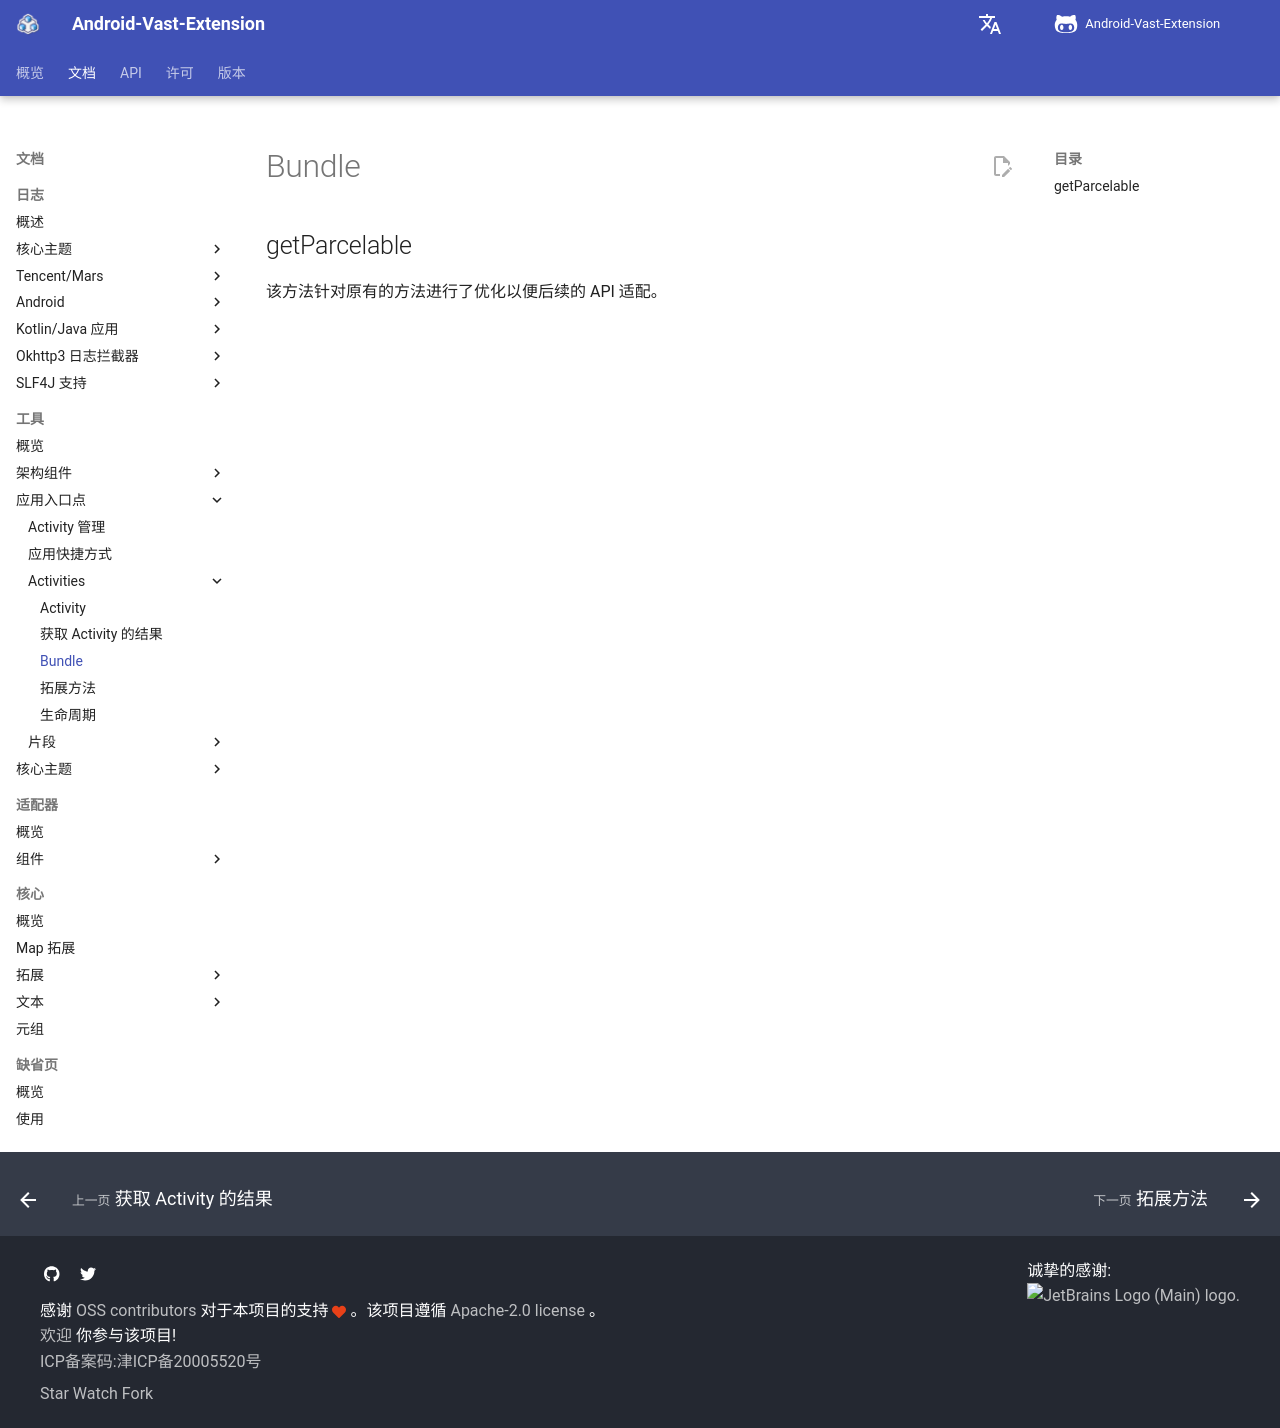

repository: SakurajimaMaii/AVE-DOC · page: documents/tools/app-entry-points/activities/bundle/index.html · generator: mkdocs

# Bundle

## getParcelable

该方法针对原有的方法进行了优化以便后续的 API 适配。
